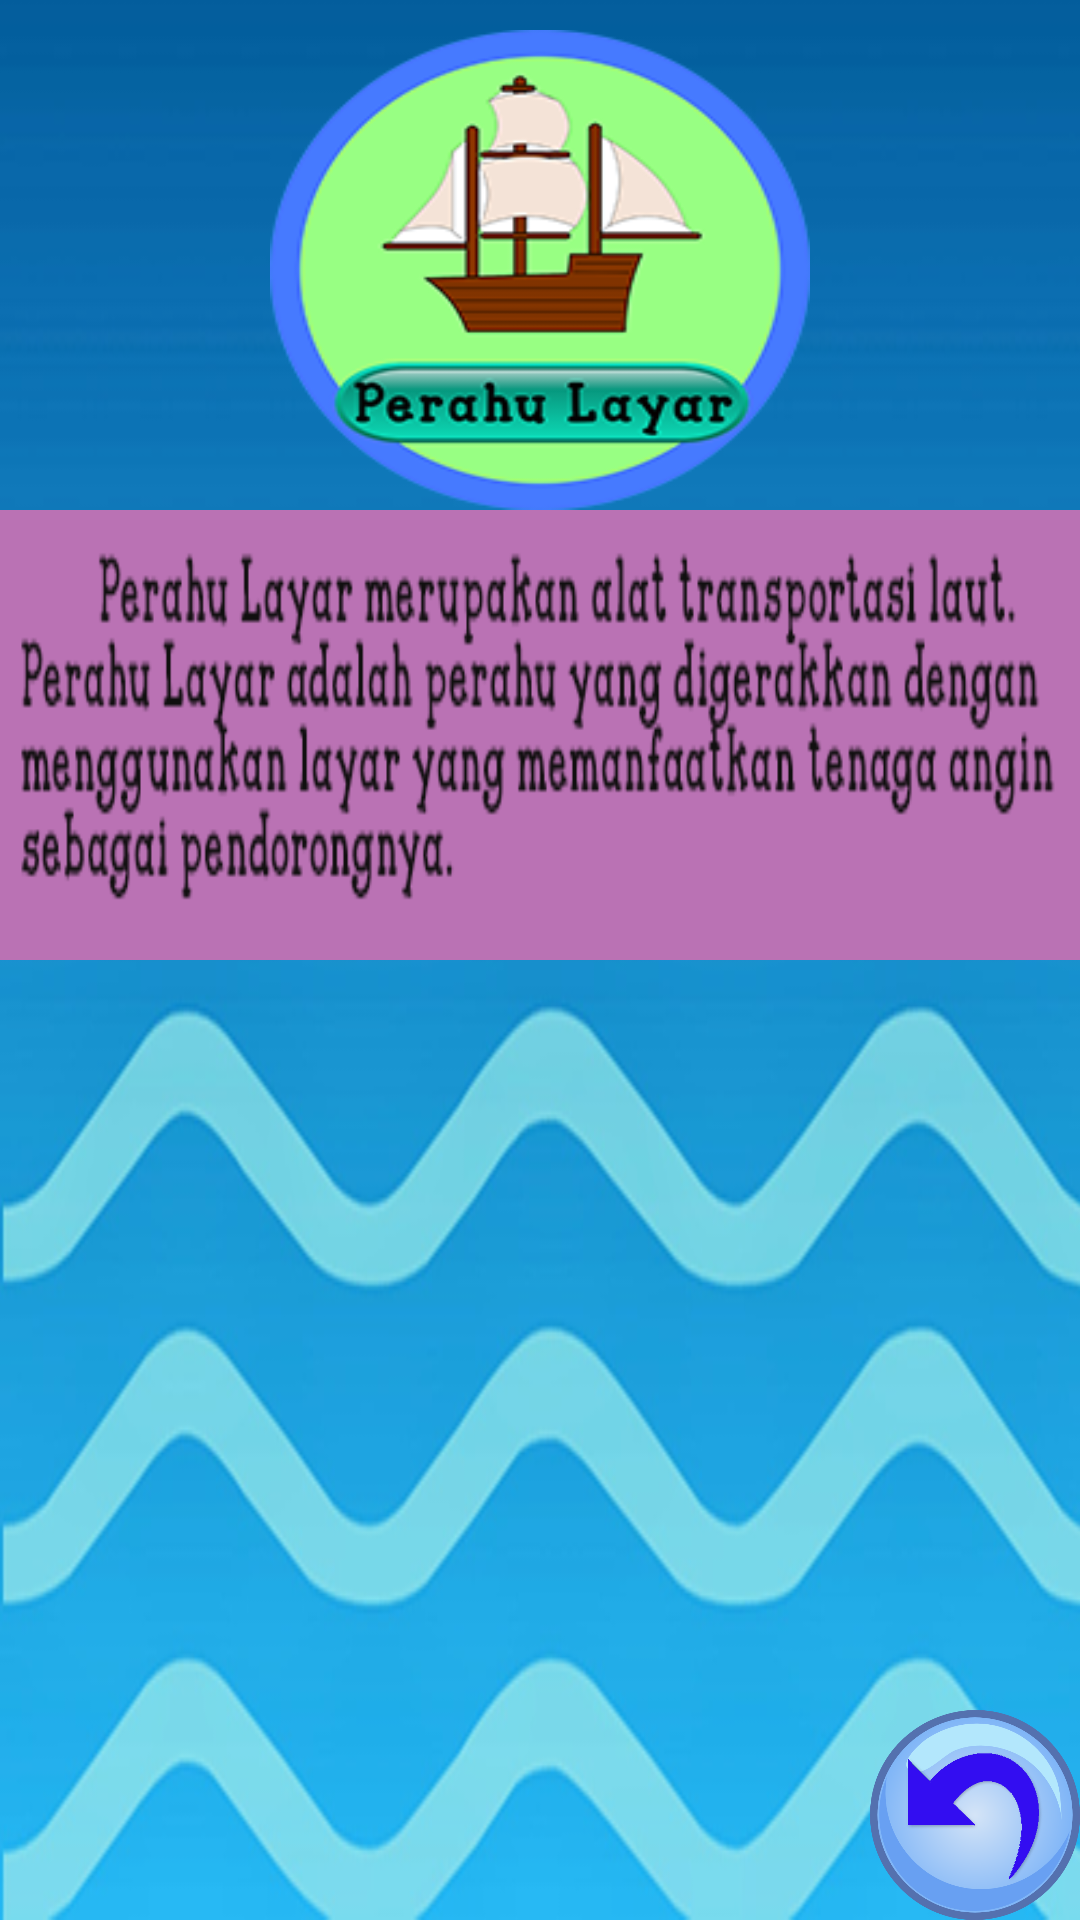

The Android layout XML behind this screen, and the referenced resources:
<!-- AndroidManifest.xml: application theme Theme.AppCompat.DayNight.NoActionBar -->
<!-- res/layout/activity_playar.xml -->
<?xml version="1.0" encoding="utf-8"?>
<RelativeLayout xmlns:android="http://schemas.android.com/apk/res/android"
    xmlns:app="http://schemas.android.com/apk/res-auto"
    xmlns:tools="http://schemas.android.com/tools"
    android:layout_width="match_parent"
    android:layout_height="match_parent"
    android:background="@drawable/plaut"
    android:screenOrientation="landscape"
    tools:context="com.example.vien.transportasi.PlayarActivity">

    <ImageView
        android:layout_width="180dp"
        android:layout_height="160dp"
        android:background="@drawable/layar1"
        android:id="@+id/imageambalon1"
        android:layout_marginTop="10dp"
        android:layout_alignParentTop="true"
        android:layout_centerHorizontal="true" />

    <ImageView
        android:layout_width="540dp"
        android:layout_height="150dp"
        android:background="@drawable/penjlayar"
        android:layout_below="@+id/imageambalon1"
        android:layout_centerHorizontal="true" />
    <ImageButton
        android:id="@+id/imagebackud"
        android:layout_width="70dp"
        android:layout_height="70dp"
        android:background="@drawable/back"
        android:layout_alignParentBottom="true"
        android:layout_alignParentRight="true"
        android:layout_alignParentEnd="true" />
</RelativeLayout>
<!-- resources referenced by this layout -->
<resources>
  <!-- drawable back: png bitmap (drawable-xxhdpi, 74185 bytes) -->
  <!-- drawable layar1: png bitmap (drawable-mdpi, 28025 bytes) -->
  <!-- drawable penjlayar: png bitmap (drawable-ldpi, 20165 bytes) -->
  <!-- drawable plaut: png bitmap (drawable-xhdpi, 114850 bytes) -->
</resources>
